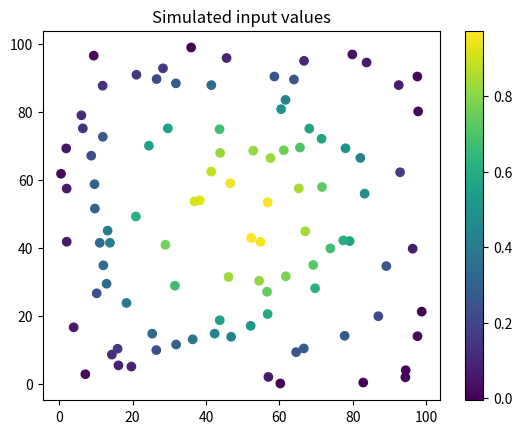

Reproduce this figure in Python. (Note: this script raises an exception after producing the figure.)
import numpy

numpy.random.seed(0)
x = 100 * numpy.random.rand(100)
numpy.random.seed(1)
y = 100 * numpy.random.rand(100)
values = numpy.sin(x / (10 * numpy.pi)) * numpy.sin(y / (10 * numpy.pi))
points = numpy.array([x, y]).T

import matplotlib.pyplot as plt

plt.scatter(x, y, c=values)
plt.colorbar()
plt.title("Simulated input values")
plt.show()

from gridkit import hex_grid

empty_grid = hex_grid.HexGrid(size=6, shape="pointy")
data_grid = empty_grid.interp_from_points(points, values)

from matplotlib.patches import Rectangle

from gridkit.doc_utils import plot_polygons

fig, axes = plt.subplots(1, 3, sharey=True, figsize=(12, 5))

for ax, method in zip(axes, ("nearest", "linear", "cubic")):
    data_grid = empty_grid.interp_from_points(
        points,
        values,
        method=method,
    )

    # plot the interpolated values at the cells
    plot_polygons(data_grid.to_shapely(), data_grid.data.ravel(), "viridis", ax=ax)

    # plot original data
    ax.scatter(x, y, c=values, edgecolors="black")

    # add outline of the grid bounds
    b = data_grid.bounds
    rect = Rectangle(
        (b[0], b[1]),
        b[2] - b[0],
        b[3] - b[1],
        linewidth=1,
        edgecolor="r",
        facecolor="none",
    )
    ax.add_patch(rect)

    ax.set_title(method, fontdict={"fontsize": 30})

fig.tight_layout()
plt.show()